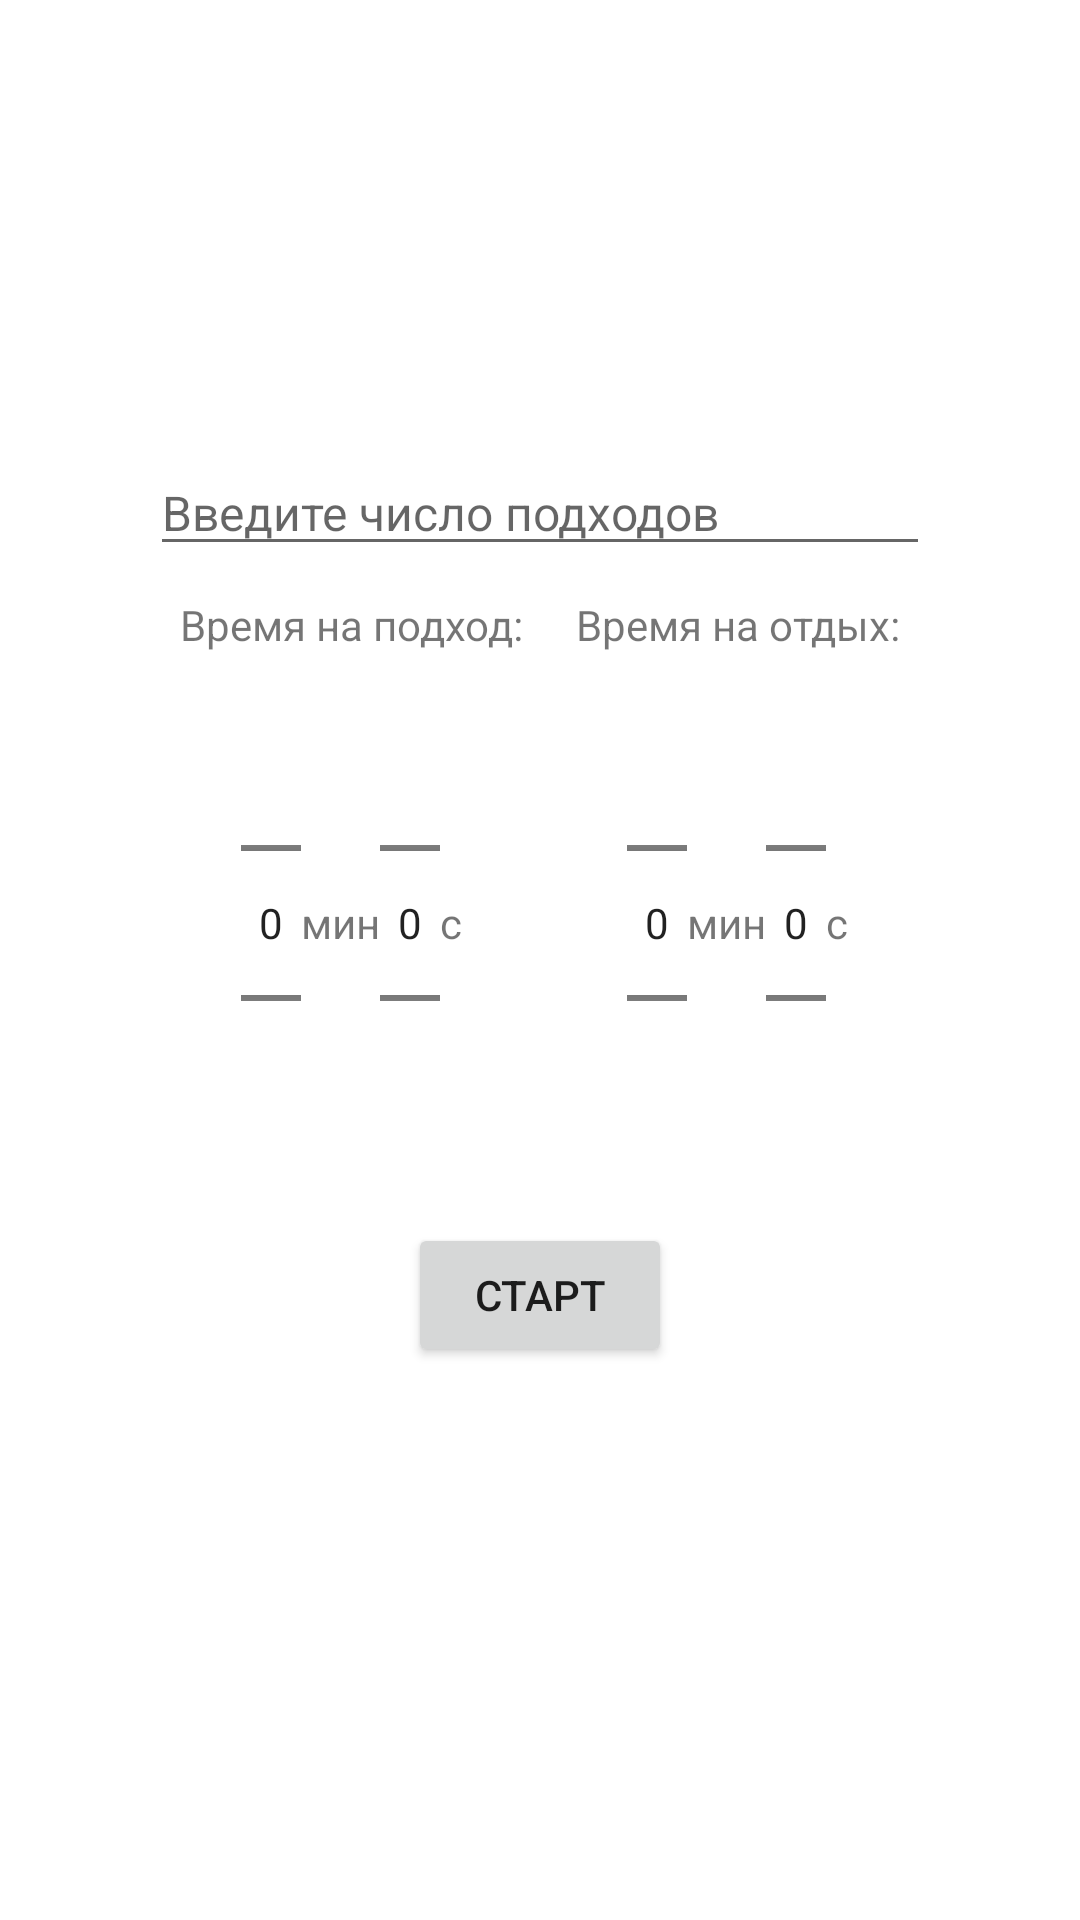

Here is an Android app screen rendered from its layout file. Give the layout XML and the strings, colors and styles it references.
<!-- AndroidManifest.xml: application theme Theme.Sportimer -->
<!-- res/layout/activity_main.xml -->
<?xml version="1.0" encoding="utf-8"?>
<androidx.constraintlayout.widget.ConstraintLayout xmlns:android="http://schemas.android.com/apk/res/android"
    xmlns:app="http://schemas.android.com/apk/res-auto"
    xmlns:tools="http://schemas.android.com/tools"
    android:layout_width="match_parent"
    android:layout_height="match_parent"
    tools:context="com.ahmadstudios.sportimer.view.MainActivity">

    <EditText
        android:id="@+id/setsEditText"
        android:layout_width="260dp"
        android:layout_height="wrap_content"
        android:layout_marginTop="150dp"
        android:autofillHints="sets"
        android:hint="@string/enter_sets"
        android:inputType="number"
        android:textSize="16sp"
        app:layout_constraintLeft_toLeftOf="parent"
        app:layout_constraintRight_toRightOf="parent"
        app:layout_constraintTop_toTopOf="parent" />

    <LinearLayout
        android:id="@+id/linearLayout"
        android:layout_width="wrap_content"
        android:layout_height="wrap_content"
        android:orientation="vertical"
        android:padding="10dp"
        app:layout_constraintStart_toStartOf="@+id/setsEditText"
        app:layout_constraintTop_toBottomOf="@+id/setsEditText">

        <TextView
            android:layout_width="wrap_content"
            android:layout_height="wrap_content"
            android:layout_gravity="center"
            android:text="@string/work_time" />

        <LinearLayout
            android:layout_width="wrap_content"
            android:layout_height="wrap_content"
            android:layout_gravity="center"
            android:orientation="horizontal">

            <NumberPicker
                android:id="@+id/workMinNumPicker"
                android:layout_width="20dp"
                android:layout_height="wrap_content" />

            <TextView
                android:layout_width="wrap_content"
                android:layout_height="wrap_content"
                android:layout_gravity="center"
                android:text="@string/min" />

            <NumberPicker
                android:id="@+id/workSecNumPicker"
                android:layout_width="20dp"
                android:layout_height="wrap_content" />

            <TextView
                android:layout_width="wrap_content"
                android:layout_height="wrap_content"
                android:layout_gravity="center"
                android:text="@string/sec" />
        </LinearLayout>
    </LinearLayout>

    <LinearLayout
        android:id="@+id/linearLayout2"
        android:layout_width="wrap_content"
        android:layout_height="wrap_content"
        android:orientation="vertical"
        android:padding="10dp"
        app:layout_constraintEnd_toEndOf="@+id/setsEditText"
        app:layout_constraintTop_toBottomOf="@+id/setsEditText">

        <TextView
            android:layout_width="wrap_content"
            android:layout_height="wrap_content"
            android:layout_gravity="center"
            android:text="@string/rest_time" />

        <LinearLayout
            android:layout_width="wrap_content"
            android:layout_height="wrap_content"
            android:layout_gravity="center"
            android:orientation="horizontal">

            <NumberPicker
                android:id="@+id/restMinNumPicker"
                android:layout_width="20dp"
                android:layout_height="wrap_content" />

            <TextView
                android:layout_width="wrap_content"
                android:layout_height="wrap_content"
                android:layout_gravity="center"
                android:text="@string/min" />

            <NumberPicker
                android:id="@+id/restSecNumPicker"
                android:layout_width="20dp"
                android:layout_height="wrap_content" />

            <TextView
                android:layout_width="wrap_content"
                android:layout_height="wrap_content"
                android:layout_gravity="center"
                android:text="@string/sec" />
        </LinearLayout>
    </LinearLayout>

    <Button
        android:id="@+id/startButton"
        android:layout_width="wrap_content"
        android:layout_height="wrap_content"
        android:text="@string/start_button_text"
        app:layout_constraintEnd_toEndOf="parent"
        app:layout_constraintRight_toRightOf="@+id/setsEditText"
        app:layout_constraintStart_toStartOf="parent"
        app:layout_constraintTop_toBottomOf="@+id/linearLayout2" />

</androidx.constraintlayout.widget.ConstraintLayout>
<!-- resources referenced by this layout -->
<resources>
  <string name="enter_sets">Введите число подходов</string>
  <string name="min">мин</string>
  <string name="rest_time">Время на отдых:</string>
  <string name="sec">с</string>
  <string name="start_button_text">Старт</string>
  <string name="work_time">Время на подход:</string>
  <style name="Theme.Sportimer" parent="Theme.MaterialComponents.DayNight.DarkActionBar">
          
          <item name="colorPrimary">@color/purple_500</item>
          <item name="colorPrimaryVariant">@color/purple_700</item>
          <item name="colorOnPrimary">@color/white</item>
          
          <item name="colorSecondary">@color/teal_200</item>
          <item name="colorSecondaryVariant">@color/teal_700</item>
          <item name="colorOnSecondary">@color/black</item>
          
          <item name="android:statusBarColor" tools:targetApi="l">?attr/colorPrimaryVariant</item>
          
      </style>
  <!-- not gathered from this repository: default colours our renderer supplied (Android Studio template values) -->
  <color name="purple_500">#FF6200EE</color>
  <color name="purple_700">#FF3700B3</color>
  <color name="teal_200">#FF03DAC5</color>
  <color name="teal_700">#FF018786</color>
  <color name="black">#FF000000</color>
  <color name="white">#FFFFFFFF</color>
</resources>
